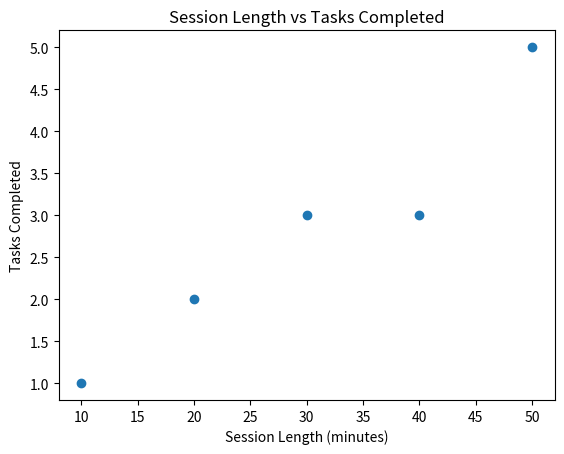

Recreate this plot in Python.
import matplotlib.pyplot as plt

session_length = [10, 20, 30, 40, 50]
tasks_completed = [1, 2, 3, 3, 5]

plt.scatter(session_length, tasks_completed)
plt.title("Session Length vs Tasks Completed")
plt.xlabel("Session Length (minutes)")
plt.ylabel("Tasks Completed")
plt.show()
